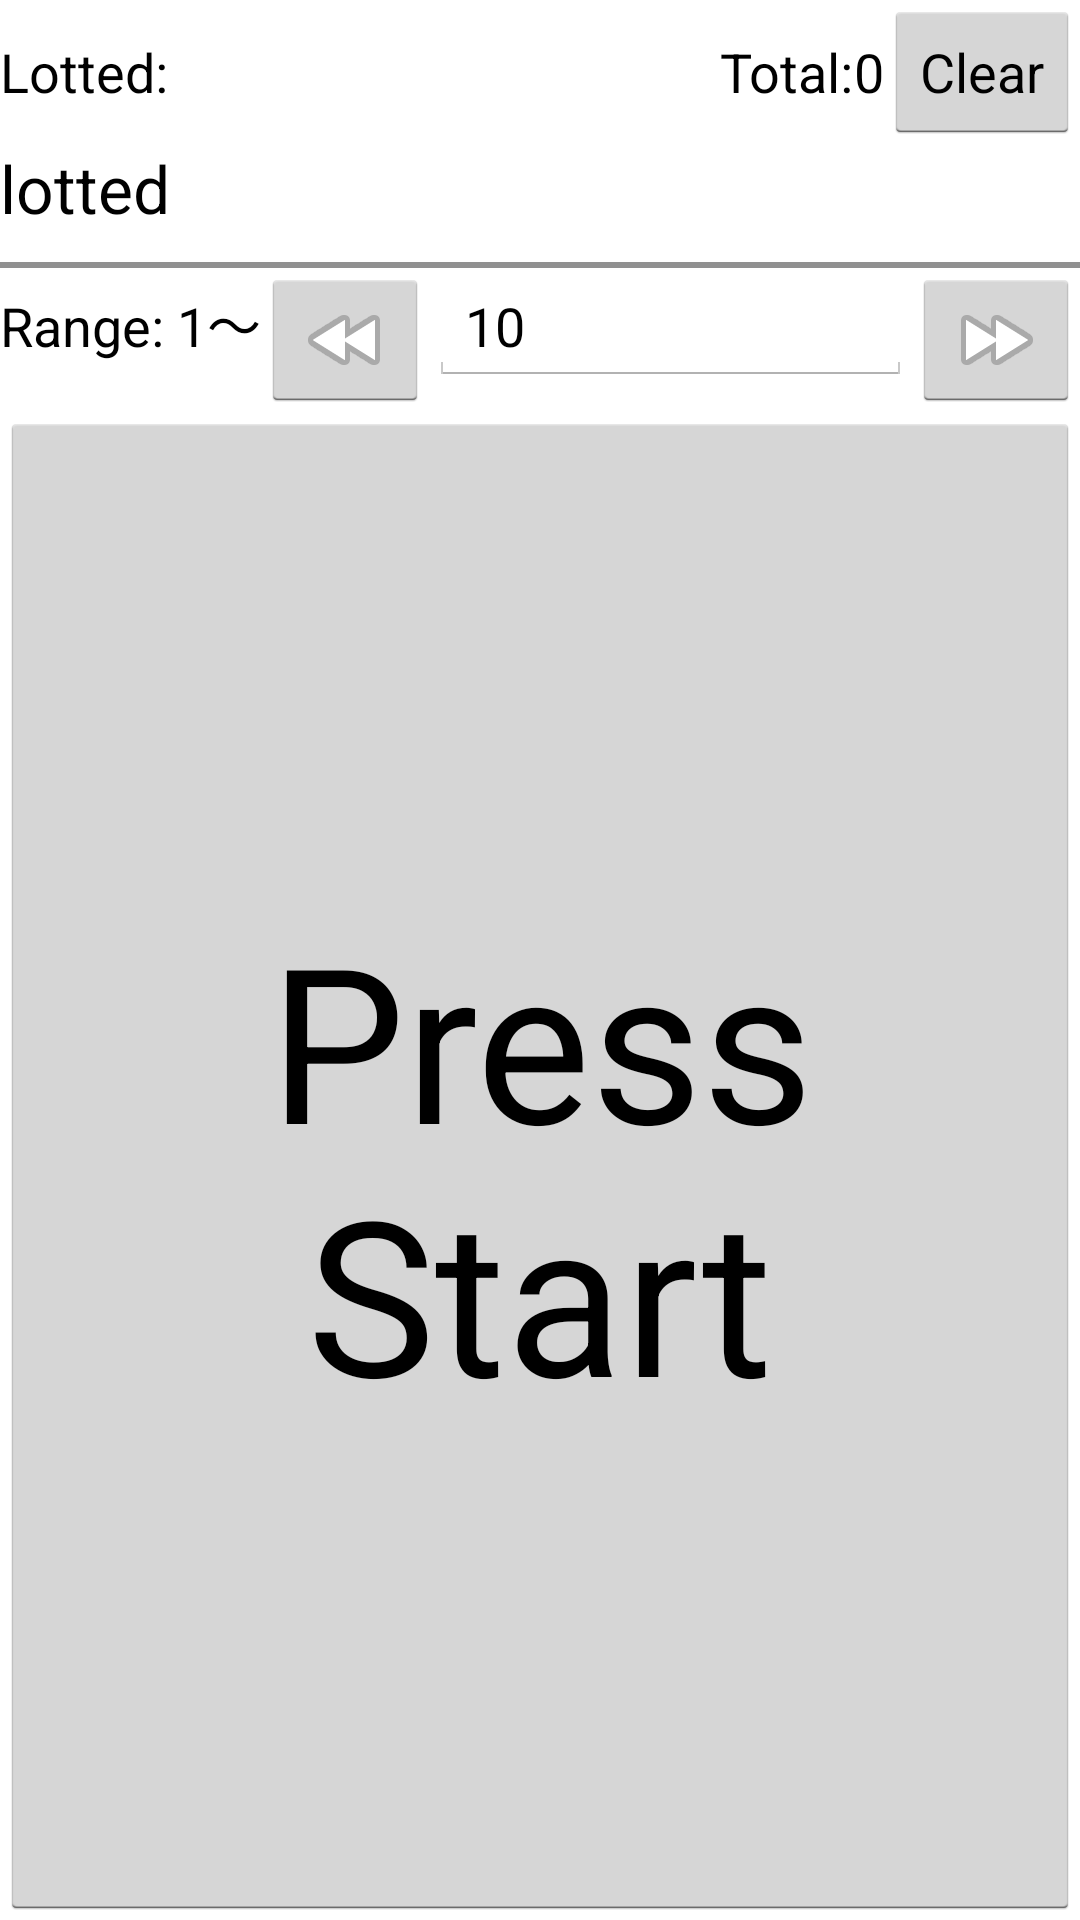

Here is an Android app screen rendered from its layout file. Give the layout XML and the strings, colors and styles it references.
<!-- AndroidManifest.xml: activity theme activity_main_Theme -->
<!-- res/layout/activity_main.xml -->
<LinearLayout xmlns:android="http://schemas.android.com/apk/res/android"
    xmlns:tools="http://schemas.android.com/tools"
    android:id="@+id/LinearLayout1"
    android:layout_width="match_parent"
    android:layout_height="match_parent"
    android:orientation="vertical" >
	<LinearLayout
        android:layout_width="fill_parent"
        android:layout_height="wrap_content" >

        <TextView
            android:id="@+id/show_lotted"
            android:layout_width="fill_parent"
            android:layout_height="wrap_content"
            android:layout_weight="1"
            android:text="@string/lotted" 
            android:textAppearance="?android:attr/textAppearanceMedium"/>

        <TextView
            android:id="@+id/show_lotted_total"
            android:layout_width="wrap_content"
            android:layout_height="wrap_content"
            android:text="@string/lotted_total"
            android:textAppearance="?android:attr/textAppearanceMedium" />

        <TextView
            android:id="@+id/lotted_total"
            android:layout_width="wrap_content"
            android:layout_height="wrap_content"
            android:text="0"
            android:textAppearance="?android:attr/textAppearanceMedium" />

        <Button
            android:id="@+id/clear_lotted"
            android:layout_width="wrap_content"
            android:layout_height="wrap_content"
            android:text="@string/lotted_clear" />

    </LinearLayout>

    <HorizontalScrollView
        android:id="@+id/lotted_scrollView"
        android:layout_width="match_parent"
        android:layout_height="wrap_content" >

        <LinearLayout
            android:layout_width="fill_parent"
            android:layout_height="match_parent"
            android:orientation="horizontal" >

            <TextView
                android:id="@+id/lotted"
                android:layout_width="wrap_content"
                android:layout_height="wrap_content"
                android:text="lotted"
                android:textAppearance="?android:attr/textAppearanceLarge" />

        </LinearLayout>
    </HorizontalScrollView>
	<View android:layout_width="match_parent" android:layout_height="2dip"  
        android:background="#FF909090" android:layout_marginTop="10dip" />
    <LinearLayout
        android:layout_width="match_parent"
        android:layout_height="wrap_content" >

        <TextView
            android:id="@+id/show_lot_max"
            android:layout_width="wrap_content"
            android:layout_height="wrap_content"
            android:text="@string/lot_max_num"
            android:textAppearance="?android:attr/textAppearanceMedium" />

        <ImageButton
            android:id="@+id/lot_numMax_sub"
            android:layout_width="wrap_content"
            android:layout_height="wrap_content"
            android:src="@android:drawable/ic_media_rew" />

        <EditText
            android:id="@+id/lot_numMax"
            android:layout_width="0dip"
            android:layout_height="wrap_content"
            android:layout_weight="1"
            android:ems="10"
            android:inputType="number"
            android:maxLength="7"
            android:text="10" />

        <ImageButton
            android:id="@+id/lot_numMax_add"
            android:layout_width="wrap_content"
            android:layout_height="wrap_content"
            android:src="@android:drawable/ic_media_ff" />

    </LinearLayout>

    <Button
        android:id="@+id/lot_btn"
        android:layout_width="match_parent"
        android:layout_height="match_parent"
        android:text="@string/lot_btn_start"
        android:textSize="@dimen/lot_main_btn" />
    
    
</LinearLayout>
<!-- resources referenced by this layout -->
<resources>
  <dimen name="lot_main_btn">72dp</dimen>
  <string name="lot_btn_start">Press Start</string>
  <string name="lot_max_num">Range:  1～</string>
  <string name="lotted">Lotted: </string>
  <string name="lotted_clear">Clear</string>
  <string name="lotted_total">Total: </string>
  <style name="activity_main_Theme" parent="android:Theme.Light" />
</resources>
